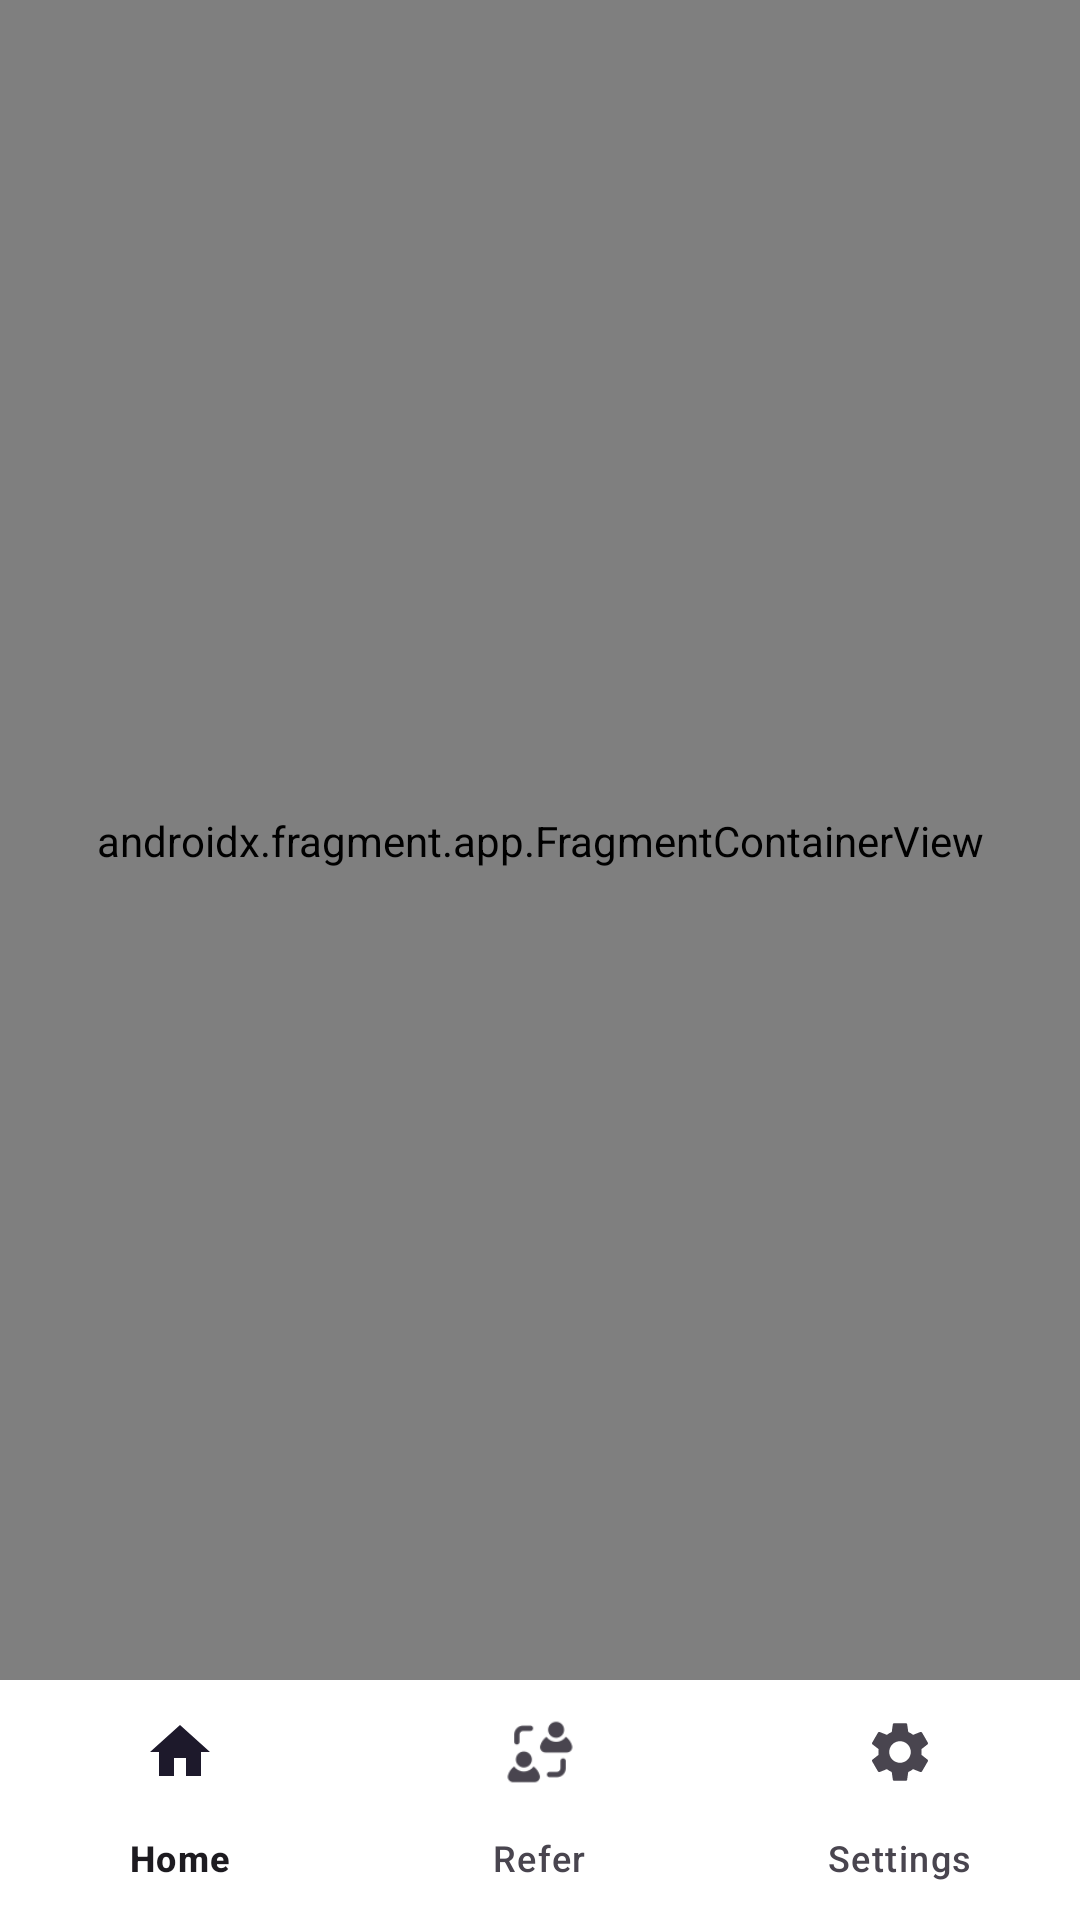

Reconstruct the res/layout file that produces this screen, plus the resources it refers to.
<!-- AndroidManifest.xml: application theme Theme.ChillarBuddy -->
<!-- res/layout/activity_home.xml -->
<?xml version="1.0" encoding="utf-8"?>
<androidx.constraintlayout.widget.ConstraintLayout xmlns:android="http://schemas.android.com/apk/res/android"
    xmlns:app="http://schemas.android.com/apk/res-auto"
    xmlns:tools="http://schemas.android.com/tools"
    android:layout_width="match_parent"
    android:layout_height="match_parent"
    android:background="#ffe7d5"
    tools:context=".HomeActivity">


    <androidx.fragment.app.FragmentContainerView
        android:id="@+id/fragment_container"
        android:name="androidx.navigation.fragment.NavHostFragment"
        android:layout_width="match_parent"
        android:layout_height="660dp"
        app:defaultNavHost="true"
        app:layout_constraintBottom_toTopOf="@+id/bottom_navigation"
        app:layout_constraintTop_toTopOf="parent"
        app:navGraph="@navigation/app_nav" />



        <com.google.android.material.bottomnavigation.BottomNavigationView
            android:id="@+id/bottom_navigation"
            android:layout_width="match_parent"
            android:layout_height="wrap_content"
            android:background="@color/white"
            app:layout_constraintBottom_toBottomOf="parent"
            app:menu="@menu/bottom_menu" />



</androidx.constraintlayout.widget.ConstraintLayout>
<!-- resources referenced by this layout -->
<resources>
  <color name="white">#FFFFFFFF</color>
  <style name="Theme.ChillarBuddy" parent="Base.Theme.ChillarBuddy" />
  <style name="Base.Theme.ChillarBuddy" parent="Theme.Material3.Light.NoActionBar">
          
          
      </style>
</resources>
